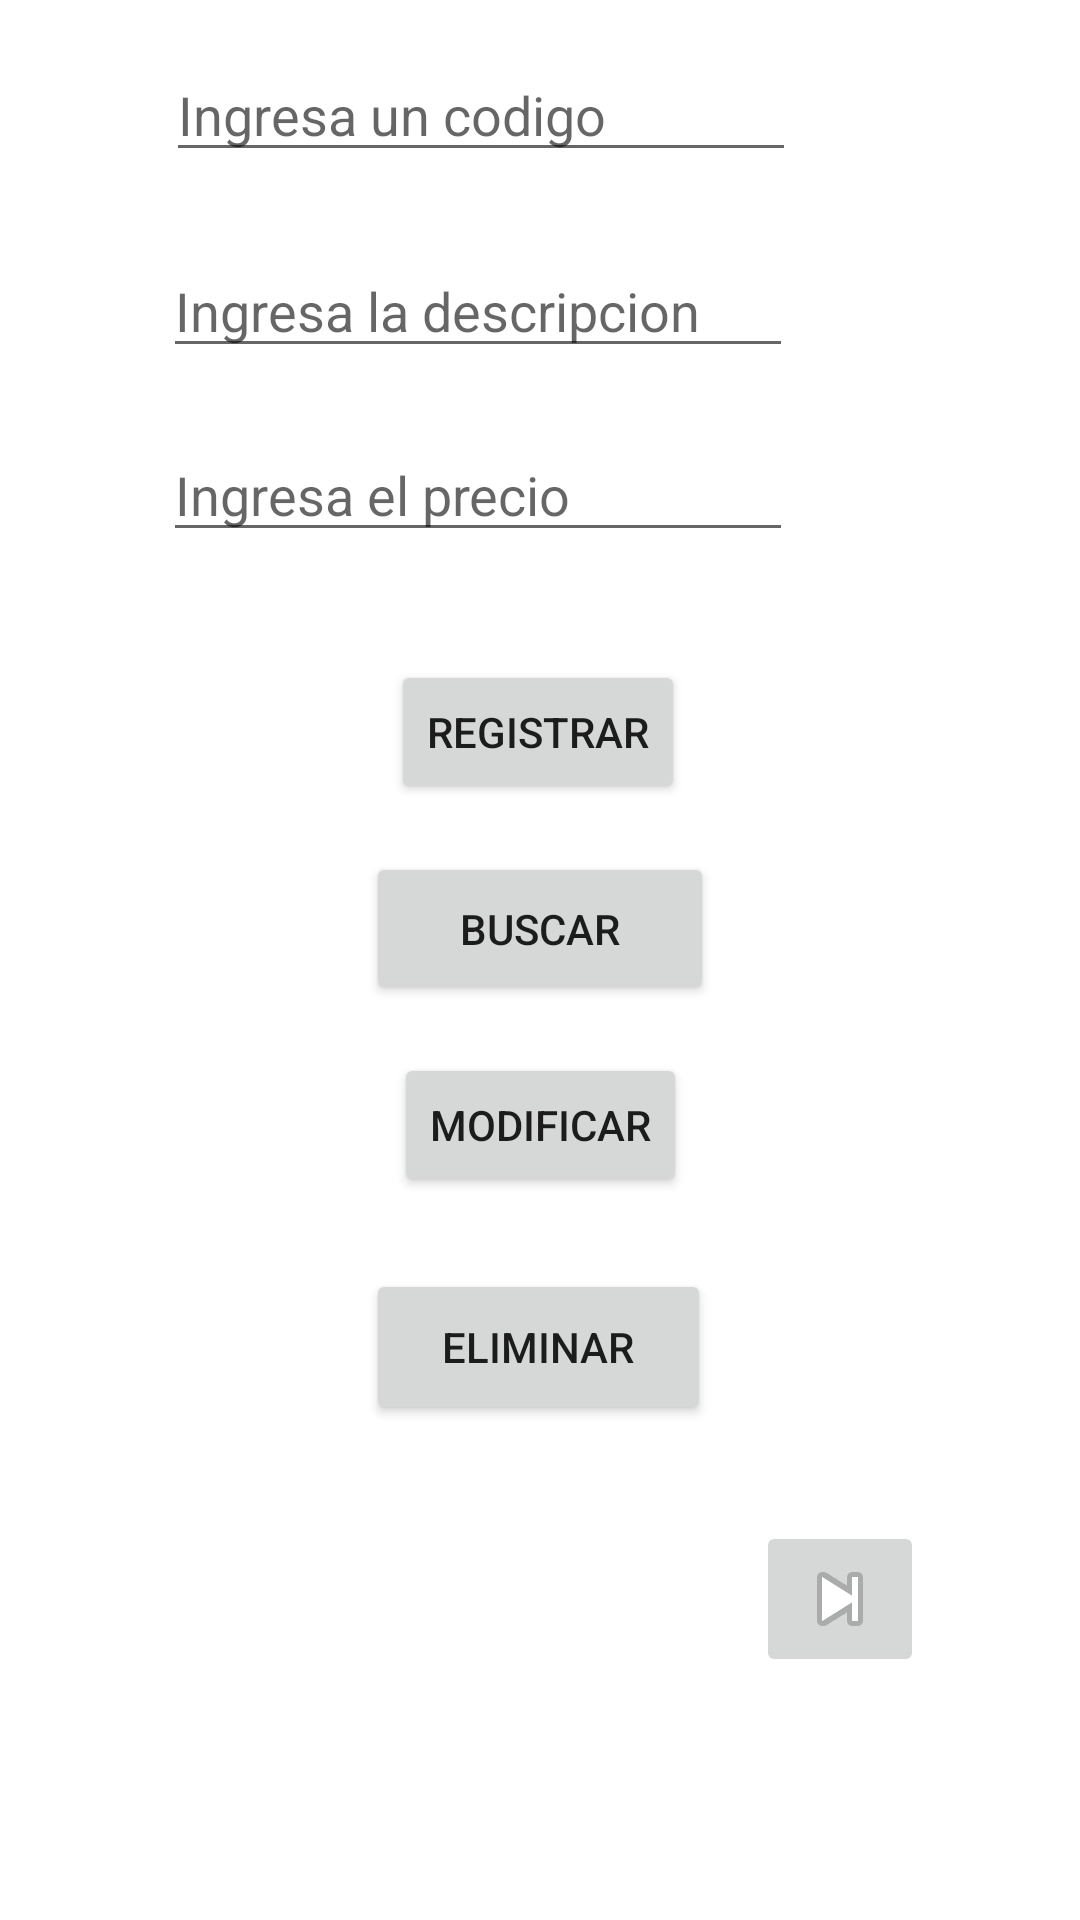

Here is an Android app screen rendered from its layout file. Give the layout XML and the strings, colors and styles it references.
<!-- AndroidManifest.xml: application theme Theme.SQLiteApp_Progra -->
<!-- res/layout/activity_main.xml -->
<?xml version="1.0" encoding="utf-8"?>
<androidx.constraintlayout.widget.ConstraintLayout xmlns:android="http://schemas.android.com/apk/res/android"
    xmlns:app="http://schemas.android.com/apk/res-auto"
    xmlns:tools="http://schemas.android.com/tools"
    android:layout_width="match_parent"
    android:layout_height="match_parent"
    tools:context=".MainActivity">

    <EditText
        android:id="@+id/etn_Codigo"
        android:layout_width="wrap_content"
        android:layout_height="wrap_content"
        android:layout_marginTop="16dp"
        android:ems="10"
        android:hint="Ingresa un codigo"
        android:inputType="number"
        app:layout_constraintEnd_toEndOf="parent"
        app:layout_constraintHorizontal_bias="0.368"
        app:layout_constraintStart_toStartOf="parent"
        app:layout_constraintTop_toTopOf="parent" />

    <EditText
        android:id="@+id/et_Descripcion"
        android:layout_width="wrap_content"
        android:layout_height="wrap_content"
        android:layout_marginTop="24dp"
        android:ems="10"
        android:hint="Ingresa la descripcion"
        android:inputType="textPersonName"
        app:layout_constraintEnd_toEndOf="parent"
        app:layout_constraintHorizontal_bias="0.363"
        app:layout_constraintStart_toStartOf="parent"
        app:layout_constraintTop_toBottomOf="@+id/etn_Codigo" />

    <EditText
        android:id="@+id/etn_Precio"
        android:layout_width="wrap_content"
        android:layout_height="wrap_content"
        android:layout_marginTop="20dp"
        android:ems="10"
        android:hint="Ingresa el precio"
        android:inputType="numberDecimal"
        app:layout_constraintEnd_toEndOf="parent"
        app:layout_constraintHorizontal_bias="0.363"
        app:layout_constraintStart_toStartOf="parent"
        app:layout_constraintTop_toBottomOf="@+id/et_Descripcion" />

    <Button
        android:id="@+id/button"
        android:layout_width="wrap_content"
        android:layout_height="wrap_content"
        android:layout_marginTop="36dp"
        android:onClick="registrar"
        android:text="Registrar"
        app:layout_constraintEnd_toEndOf="parent"
        app:layout_constraintHorizontal_bias="0.498"
        app:layout_constraintStart_toStartOf="parent"
        app:layout_constraintTop_toBottomOf="@+id/etn_Precio" />

    <Button
        android:id="@+id/button2"
        android:layout_width="116dp"
        android:layout_height="51dp"
        android:layout_marginTop="16dp"
        android:onClick="buscar"
        android:text="Buscar"
        app:layout_constraintEnd_toEndOf="parent"
        app:layout_constraintStart_toStartOf="parent"
        app:layout_constraintTop_toBottomOf="@+id/button" />

    <Button
        android:id="@+id/button3"
        android:layout_width="wrap_content"
        android:layout_height="wrap_content"
        android:layout_marginTop="16dp"
        android:onClick="modificar"
        android:text="Modificar"
        app:layout_constraintEnd_toEndOf="parent"
        app:layout_constraintStart_toStartOf="parent"
        app:layout_constraintTop_toBottomOf="@+id/button2" />

    <Button
        android:id="@+id/button4"
        android:layout_width="115dp"
        android:layout_height="52dp"
        android:layout_marginTop="24dp"
        android:onClick="eliminar"
        android:text="Eliminar"
        app:layout_constraintEnd_toEndOf="parent"
        app:layout_constraintHorizontal_bias="0.498"
        app:layout_constraintStart_toStartOf="parent"
        app:layout_constraintTop_toBottomOf="@+id/button3" />

    <ImageButton
        android:id="@+id/imageButton"
        android:layout_width="wrap_content"
        android:layout_height="wrap_content"
        android:layout_marginTop="32dp"
        android:layout_marginEnd="52dp"
        android:onClick="siguiente"
        app:layout_constraintEnd_toEndOf="parent"
        app:layout_constraintTop_toBottomOf="@+id/button4"
        app:srcCompat="@android:drawable/ic_media_next" />
</androidx.constraintlayout.widget.ConstraintLayout>
<!-- resources referenced by this layout -->
<resources>
  <style name="Theme.SQLiteApp_Progra" parent="Theme.MaterialComponents.DayNight.DarkActionBar">
          
          <item name="colorPrimary">@color/purple_500</item>
          <item name="colorPrimaryVariant">@color/purple_700</item>
          <item name="colorOnPrimary">@color/white</item>
          
          <item name="colorSecondary">@color/teal_200</item>
          <item name="colorSecondaryVariant">@color/teal_700</item>
          <item name="colorOnSecondary">@color/black</item>
          
          <item name="android:statusBarColor" tools:targetApi="l">?attr/colorPrimaryVariant</item>
          
      </style>
  <!-- not gathered from this repository: default colours our renderer supplied (Android Studio template values) -->
  <color name="purple_500">#FF6200EE</color>
  <color name="purple_700">#FF3700B3</color>
  <color name="teal_200">#FF03DAC5</color>
  <color name="teal_700">#FF018786</color>
  <color name="black">#FF000000</color>
  <color name="white">#FFFFFFFF</color>
</resources>
